Run: headless pygame with SDL's dummy video driver; simulated clock (each Clock.tick advances the game by its frame time, no real sleeping); random seed 0; keys injected as events and as key.get_pressed() state; no mouse input.
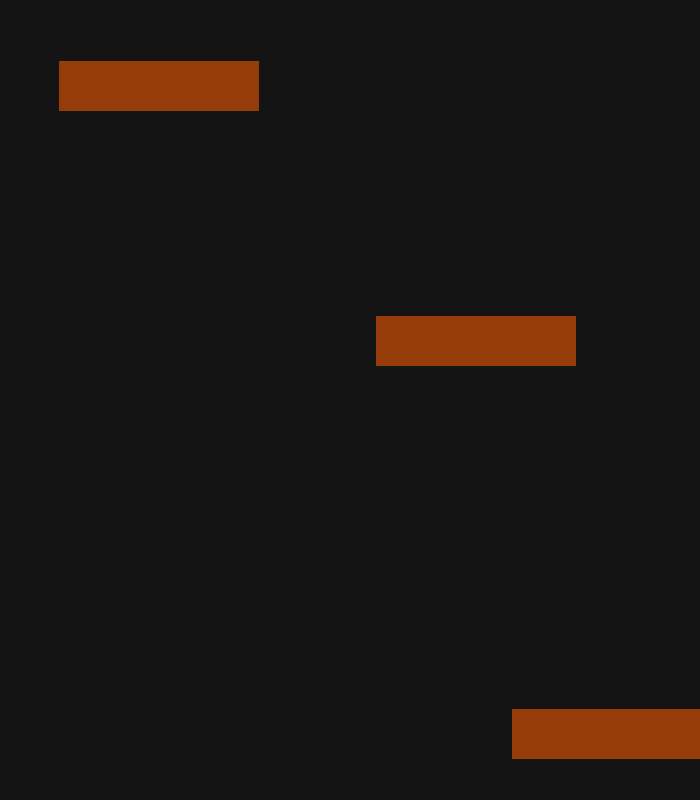
Frame 1 of 4 · flips 1–60 · no input
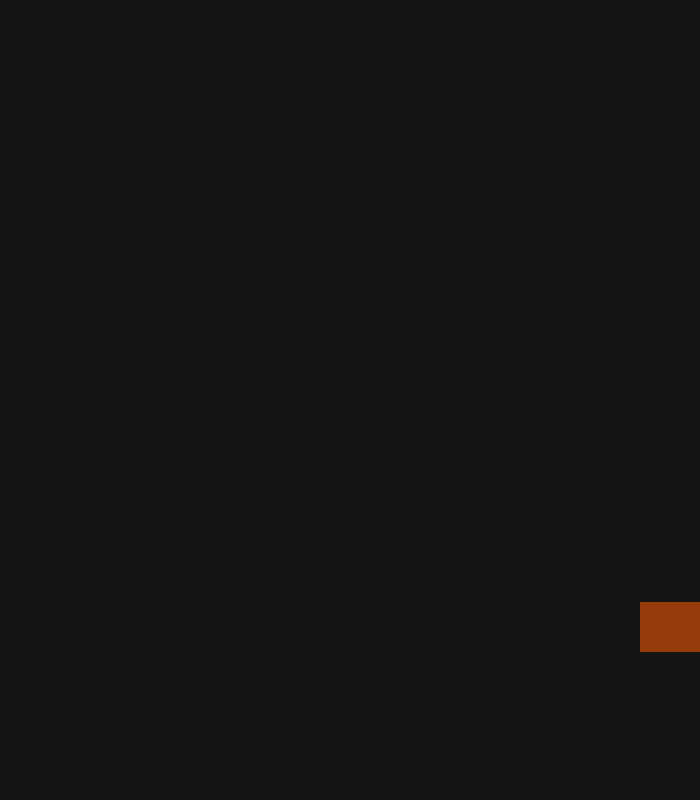
Frame 2 of 4 · flips 61–180 · tapped SPACE, RETURN · held RIGHT (→), D
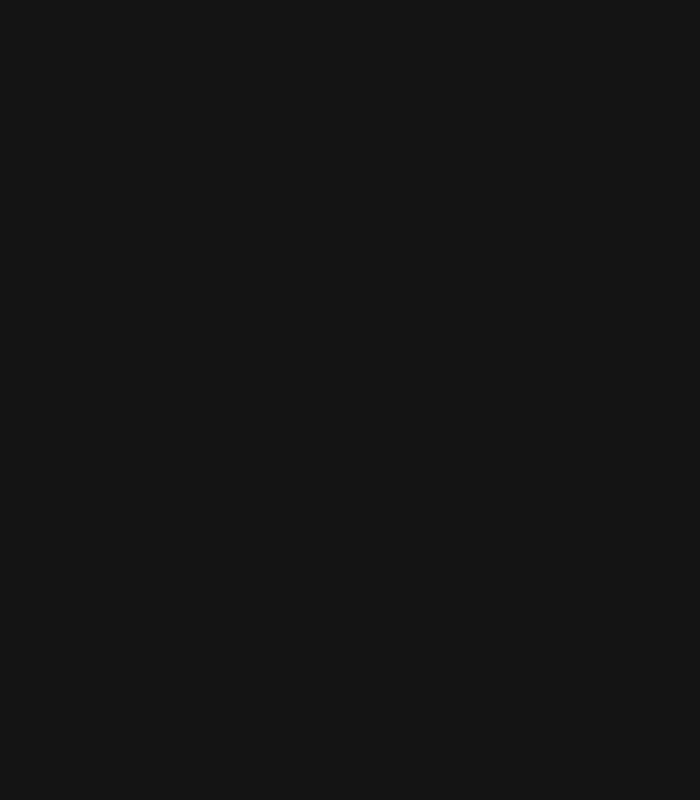
Frame 3 of 4 · flips 181–300 · held DOWN (↓), S
Frame 4 of 4 · flips 301–420 · held LEFT (←), A, UP (↑), W · screen unchanged from frame 3, image omitted

The pygame program that drew these frames:

import sys
import random
import pygame as pg


class Asteroid:

    def __init__(self):
        self.image = pg.Surface((200, 50))
        self.image.fill((150, 60, 10))
        self.pos = pg.math.Vector2(random.randrange(1230),
                                   random.randrange(750))
        self.vel = pg.math.Vector2(random.uniform(-5, 5),
                                   random.uniform(-5, 5))
        print(self.vel,self.pos)

    def update(self):
        self.pos += self.vel


class Game:

    def __init__(self):
        pg.init()
        self.screen = pg.display.set_mode((700, 800))
        self.clock = pg.time.Clock()
        self.bg_color = pg.Color(20, 20, 20)    
        self.asteroids = [Asteroid() for _ in range(10)]
        self.done = False

    def run(self):
        while not self.done:
            for event in pg.event.get():
                if event.type == pg.QUIT:
                    self.done = True

            for asteroid in self.asteroids:
                asteroid.update()

            self.screen.fill(self.bg_color)
            for asteroid in self.asteroids:
                self.screen.blit(asteroid.image, asteroid.pos)

            pg.display.flip()
            self.clock.tick(30)


Game().run()
pg.quit()
sys.exit()
